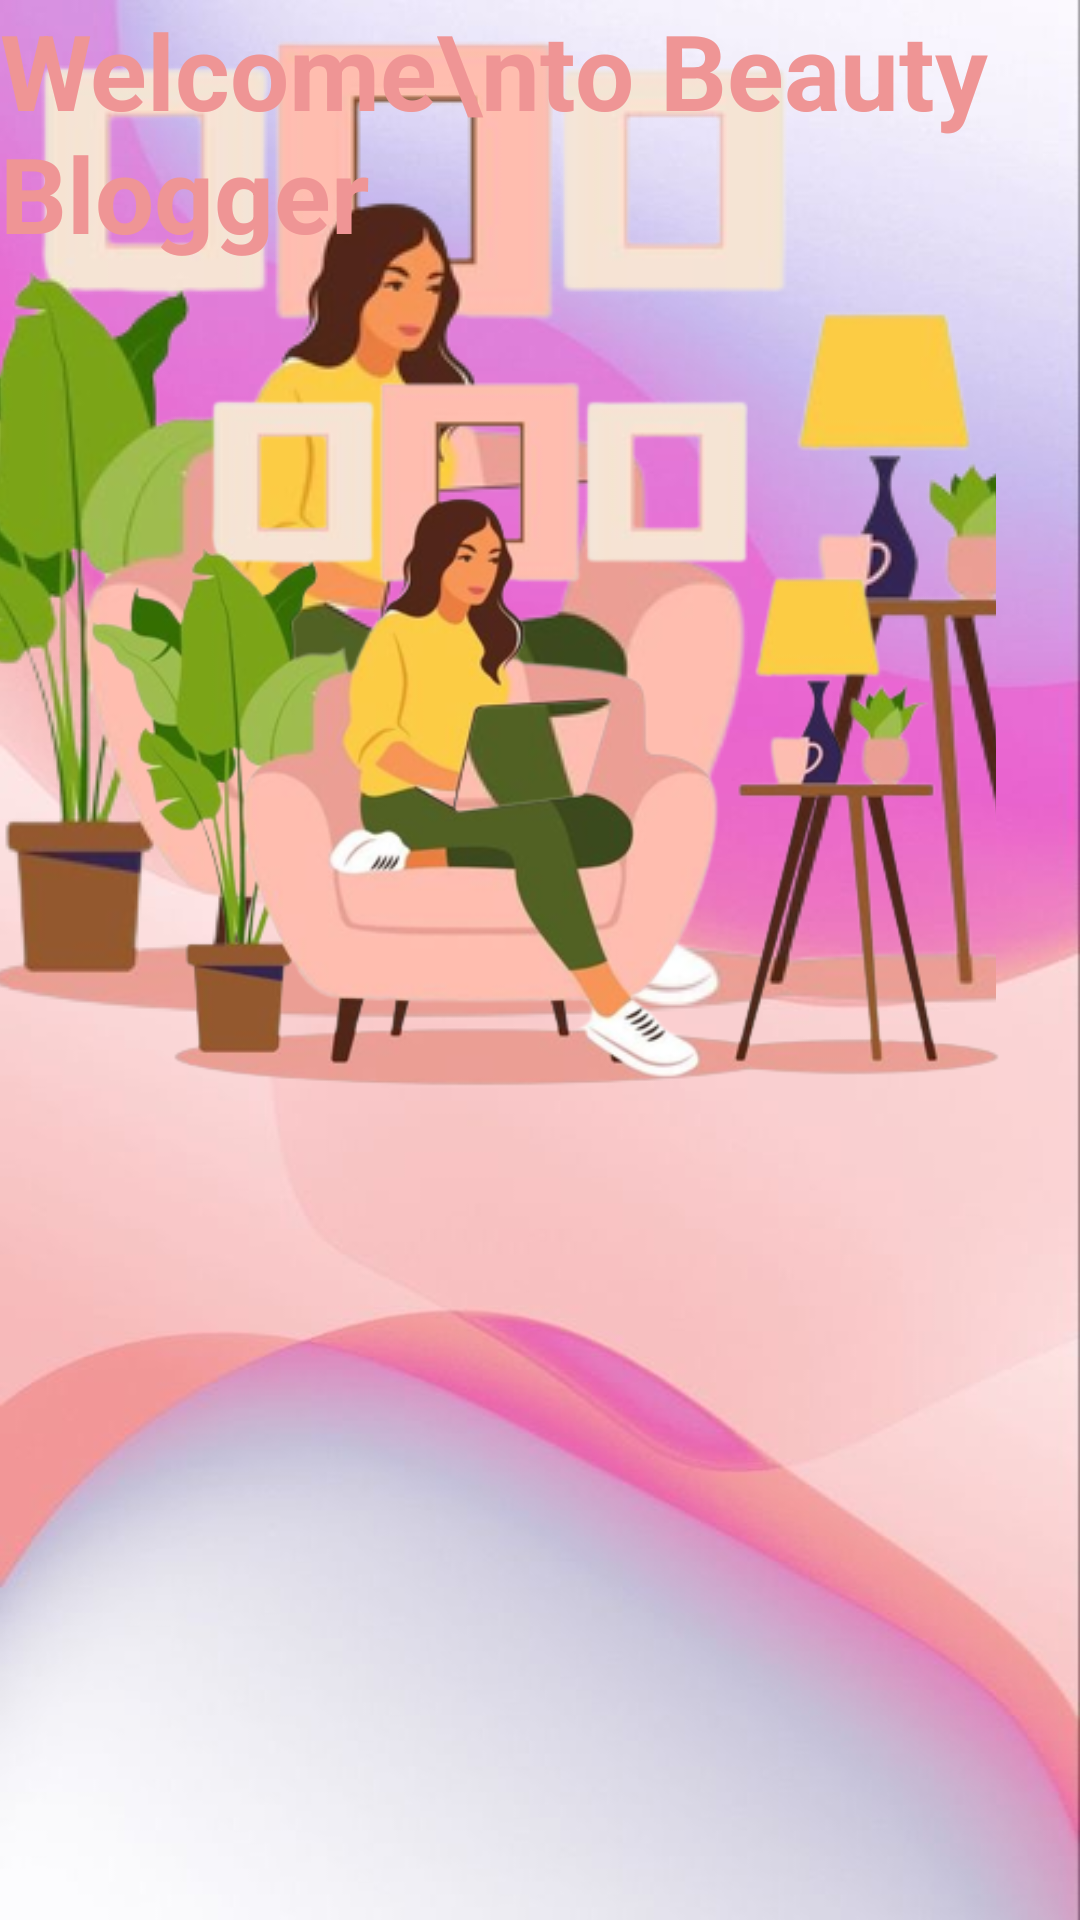

Write the Android layout XML for this screen, with the resource values it uses.
<!-- AndroidManifest.xml: application theme Theme.Application1 -->
<!-- res/layout/splashpage.xml -->
<?xml version="1.0" encoding="utf-8"?>
<androidx.constraintlayout.widget.ConstraintLayout xmlns:android="http://schemas.android.com/apk/res/android"
    xmlns:app="http://schemas.android.com/apk/res-auto"
    android:orientation="vertical"
    android:gravity="center"
    android:layout_width="match_parent"
    android:layout_height="match_parent"
    android:background="@drawable/background2"
    xmlns:tools="http://schemas.android.com/tools"
    tools:context=".MainActivity">

    <ImageView

        android:id="@+id/icon"
        android:layout_width="332dp"
        android:layout_height="368dp"
        android:background="#00FFFFFF"
        android:scaleType="center"
        android:src="@drawable/icon"
        app:srcCompat="@drawable/icon"
        tools:ignore="MissingClass,MissingConstraints"
        tools:layout_editor_absoluteX="39dp"
        tools:layout_editor_absoluteY="16dp" />

    <ImageView
        android:id="@+id/imageView"
        android:layout_width="wrap_content"
        android:layout_height="wrap_content"
        android:src="@drawable/icon"
        app:srcCompat="@drawable/bottomwhite"
        tools:ignore="MissingClass,MissingConstraints"
        tools:layout_editor_absoluteX="0dp"
        tools:layout_editor_absoluteY="384dp" />

    <TextView
        android:id="@+id/textView"
        android:layout_width="wrap_content"
        android:layout_height="wrap_content"
        android:text="Welcome\nto Beauty Blogger"
        android:textColor="@color/peach"
        android:textSize="35sp"
        android:textStyle="bold"
        tools:layout_editor_absoluteX="16dp"
        tools:layout_editor_absoluteY="555dp"
        tools:ignore="MissingConstraints"/>














</androidx.constraintlayout.widget.ConstraintLayout>
<!-- resources referenced by this layout -->
<resources>
  <color name="peach">#EF9595</color>
  <color name="white">#FFFFFFFF</color>
  <!-- drawable background2: jpg bitmap (drawable, 45946 bytes) -->
  <!-- drawable background_button_intro (drawable) -->
  <?xml version="1.0" encoding="utf-8"?>
  <selector xmlns:android="http://schemas.android.com/apk/res/android">
  <item>
      <shape android:shape="rectangle">
          <corners android:topLeftRadius="100dp"/>
          <solid android:color="@color/peach"/>
      </shape>
  </item>
  </selector>
  <!-- drawable icon: png bitmap (drawable, 124460 bytes) -->
  <style name="Theme.Application1" parent="Theme.MaterialComponents.DayNight.DarkActionBar">
          
          
          <item name="colorPrimary">@color/black</item>
          <item name="colorPrimaryVariant">@color/white</item>
          <item name="colorOnPrimary">@color/peach</item>
      </style>
  <color name="black">#FF000000</color>
</resources>
